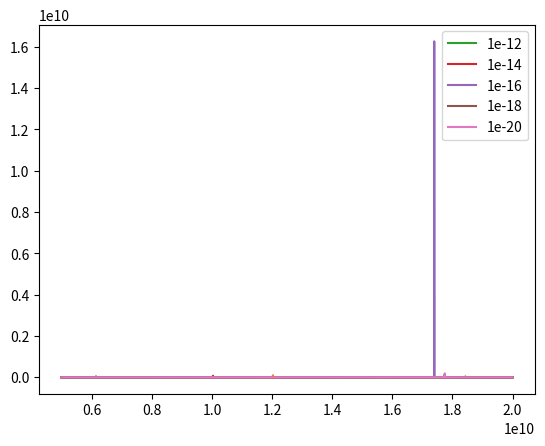

Reproduce this figure in Python.
'''
Something something something, estimate impedance
'''
import numpy as np
import matplotlib.pyplot as plt

def get_Z_parallel_LC(omega, L, C):
    return (1/(omega * 1.j * L) + 1.j * omega * C)**(-1)


def get_Z_discreete_cpw(omega, Ltot, Ctot, n):
    Ll = Ltot/n
    Cl = Ctot/n

    new_imp = 1.j * omega * Ll + 1/(1.j * omega * Cl)
    for i in range(1, n):
        new_imp = 1.j * omega * Ll + (omega * 1.j * Cl + new_imp**(-1))**(-1)
    
    Cext = Ctot/100
    return (new_imp**(-1) + 1.j * omega * Cl)**(-1)


def get_Z_shunted_meander_res(omega, Ltot, Ctot, Cshort, n):
    Ll = Ltot/n
    Cl = Ctot/n
    Cshort = Cshort/n

    new_imp = (1/(1.j * omega * Ll) + 1.j * omega * Cshort)**(-1) + 1/(1.j * omega * Cl)
    for i in range(1, n):
        new_imp = (1/(1.j * omega * Ll) + 1.j * omega * Cshort)**(-1) + (omega * 1.j * Cl + new_imp**(-1))**(-1)
    
    return (new_imp**(-1) + 1.j * omega * Cl)**(-1)


def get_gnd_cap(omega, m, M, Cl):
    gnd_half = 1/(1.j * omega * Cl/2)
    gnd_halfm = 1/(1.j * omega * Cl/(2 * m))

    pass


def get_Z_crossC_meander_res(omega, Ltot, Ctot, Ccross, m, n):
    Ll = Ltot/n
    Cl = Ctot/n
    Ccross = Ccross/n

    print("Ccross vs Cl:", Ccross, Cl)

    gnd0 = 2/(1.j * omega * 1 * Cl)
    gnd1 = 2/(1.j * omega * 1 * Cl) + (m-1)/(1.j * omega * (Ccross + Cl/m)) # This is a bit fudged, need to imrpove this!
    gnd_tot = (gnd0**-1 + gnd1**-1)**-1
    
    new_imp = (1/(1.j * omega * Ll) + gnd_tot**-1)**(-1) + gnd_tot
    for j in range(m):
        gnd0 = 2/(1.j * omega * 1 * Cl) + (j)/(1.j * omega * Ccross)
        gnd1 = 2/(1.j * omega * 1 * Cl) + (m-j-1)/(1.j * omega * Ccross)
        gnd_tot = (gnd0**(-1) + gnd1**(-1))**(-1)
        for i in range(n//m):
            new_imp = 1.j * omega * Ll + (gnd_tot**(-1) + new_imp**(-1))**(-1)
    
    return (new_imp**(-1) + gnd_tot**(-1))**(-1)


if __name__ == "__main__":
    frequencies = np.linspace(5e9, 20e9, num=5000)

    mult_fac = 10

    Lp = 26.3e-9 * mult_fac
    Cp = 2.65e-14 / mult_fac
    print("Zratio:", (Lp/Cp)**0.5)

    parallel_Z = get_Z_parallel_LC(frequencies * 2 * np.pi, Lp, Cp)
    print("Lumped frequency (GHz)", (2e9*np.pi)**(-1)/(Lp*Cp)**0.5)

    Lcpw = Lp * np.pi
    Ccpw = Cp * np.pi
    cpw_Z = get_Z_discreete_cpw(frequencies * 2 * np.pi, Lcpw, Ccpw, 10000)
    print("CPW frequency (GHz):", 0.5e-9/(Lcpw*Ccpw)**0.5)

    # This never gets to a higher frequency
    Ccompare = 1e-10

    Cshort = Ccompare # 1e-10
    meander_Z = get_Z_shunted_meander_res(frequencies * 2 * np.pi, Lcpw, Ccpw, Cshort, 10000)

    plt.plot(frequencies, np.abs(cpw_Z))
    plt.plot(frequencies, np.abs(meander_Z))

    for cshort in [1e-12, 1e-14, 1e-16, 1e-18, 1e-20]:
    # Cshort = Ccompare # 1e-10
        meander2_Z = get_Z_crossC_meander_res(frequencies * 2 * np.pi, Lcpw, Ccpw, cshort, 20, 10000)
        plt.plot(frequencies, np.abs(meander2_Z), label=cshort)

    plt.legend()
    # plt.plot(frequencies, np.abs(parallel_Z))
    plt.show()
